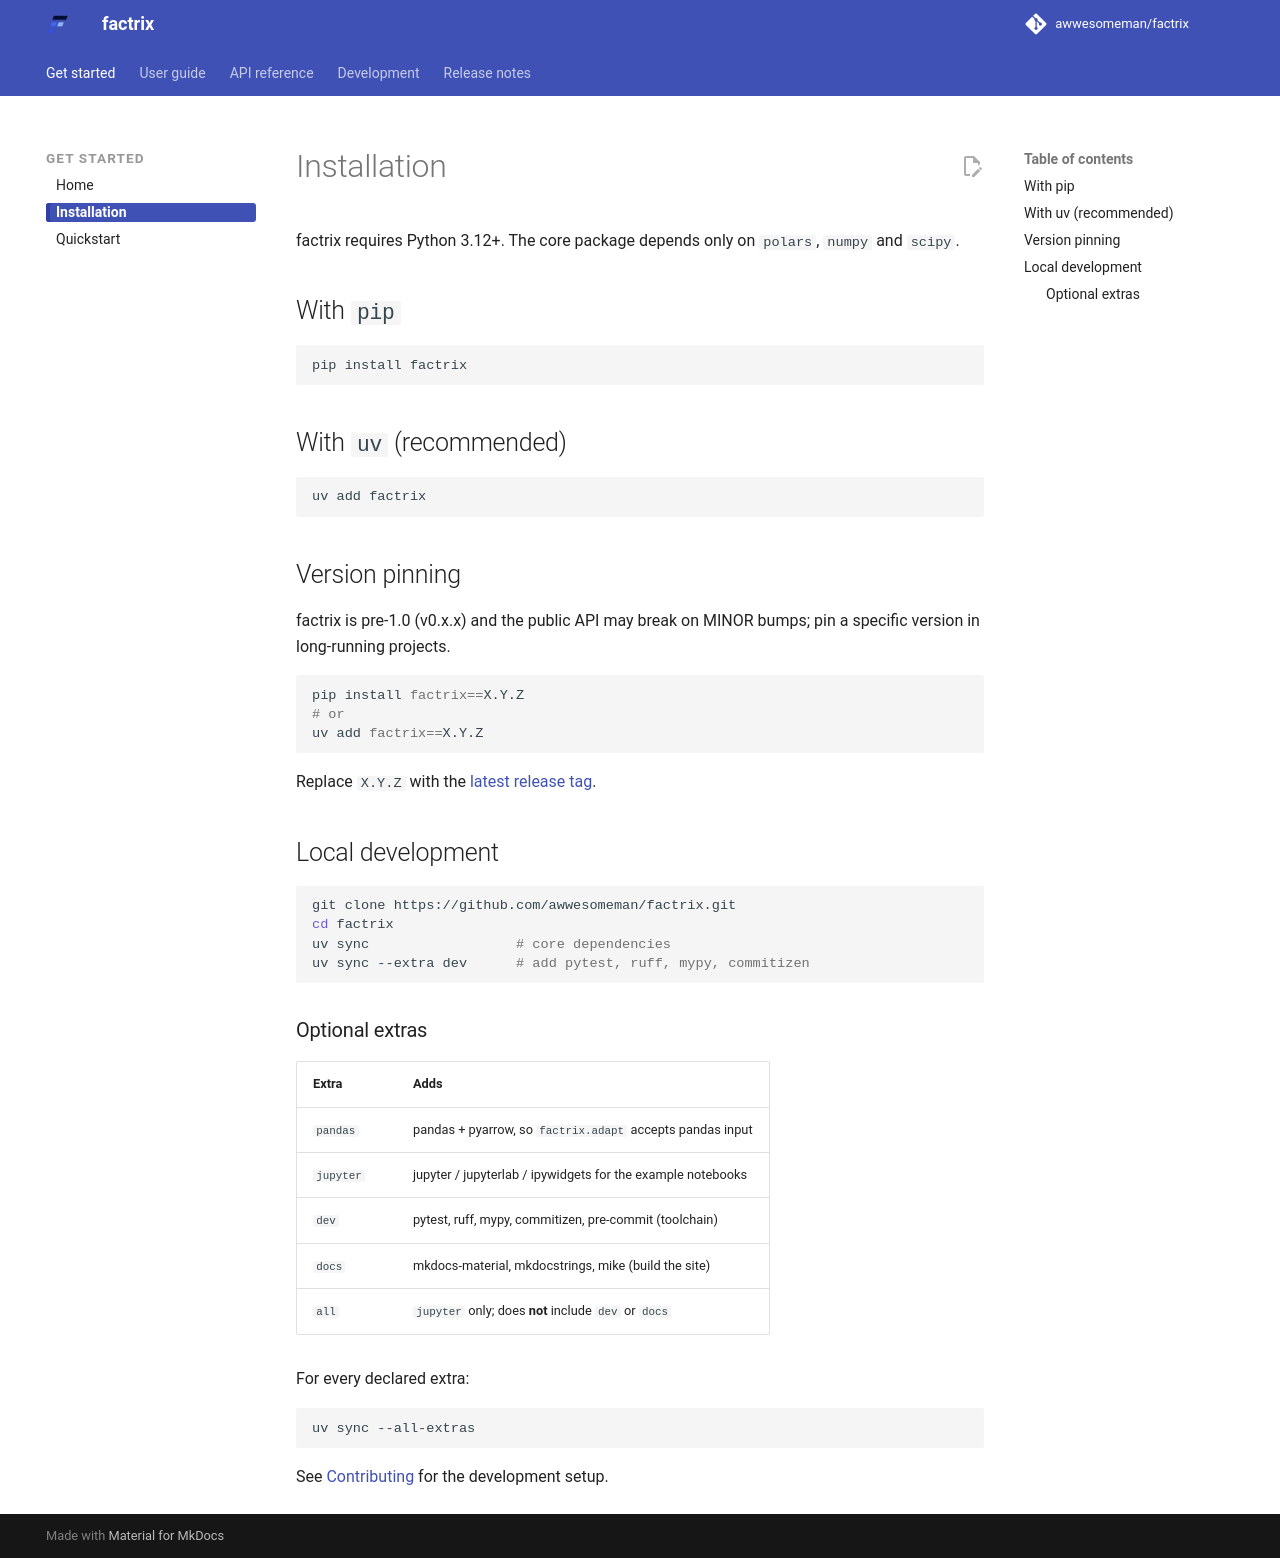

repository: awwesomeman/factrix · page: 0.34.0/getting-started/install/index.html · generator: mkdocs

---
title: Installation
---

factrix requires Python 3.12+. The core package depends only on `polars`, `numpy` and `scipy`.

## With `pip`

```bash
pip install factrix
```

## With `uv` (recommended)

```bash
uv add factrix
```

## Version pinning

factrix is pre-1.0 (v0.x.x) and the public API may break on MINOR bumps; pin a specific version in long-running projects.

```bash
pip install factrix==X.Y.Z
# or
uv add factrix==X.Y.Z
```

Replace `X.Y.Z` with the [latest release tag](https://github.com/awwesomeman/factrix/releases).

## Local development

```bash
git clone https://github.com/awwesomeman/factrix.git
cd factrix
uv sync                  # core dependencies
uv sync --extra dev      # add pytest, ruff, mypy, commitizen
```

### Optional extras

| Extra | Adds |
|-------|------|
| `pandas` | pandas + pyarrow, so `factrix.adapt` accepts pandas input |
| `jupyter` | jupyter / jupyterlab / ipywidgets for the example notebooks |
| `dev` | pytest, ruff, mypy, commitizen, pre-commit (toolchain) |
| `docs` | mkdocs-material, mkdocstrings, mike (build the site) |
| `all` | `jupyter` only; does **not** include `dev` or `docs` |

For every declared extra:

```bash
uv sync --all-extras
```

See [Contributing](../development/contributing.md) for the development setup.
